Run: headless pygame with SDL's dummy video driver; simulated clock (each Clock.tick advances the game by its frame time, no real sleeping); random seed 0; keys injected as events and as key.get_pressed() state; mouse plan: one left click at the window centre at the start of phase 2, then a move to the lower-right quarter at the start of phase 3.
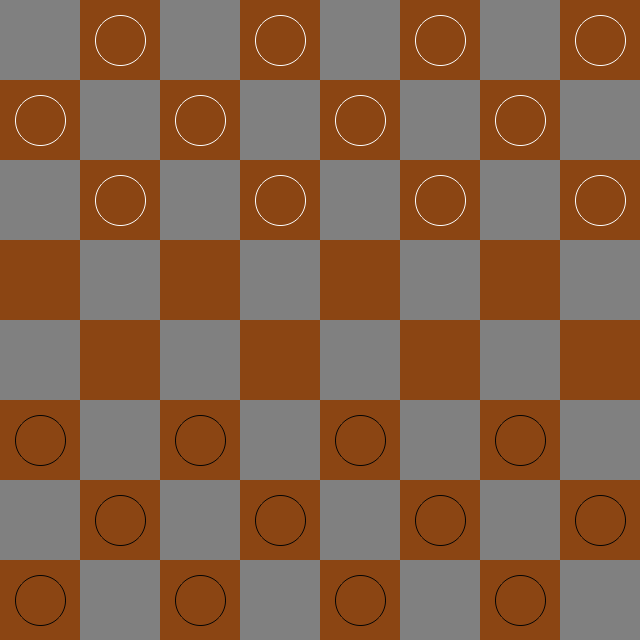
Frame 1 of 4 · flips 1–60 · no input
Frame 2 of 4 · flips 61–180 · clicked the window centre · tapped SPACE, RETURN · held RIGHT (→), D · screen unchanged from frame 1, image omitted
Frame 3 of 4 · flips 181–300 · moved the mouse to the lower-right quarter · held DOWN (↓), S · screen unchanged from frame 2, image omitted
Frame 4 of 4 · flips 301–420 · held LEFT (←), A, UP (↑), W · screen unchanged from frame 3, image omitted

The pygame program that drew these frames:

#!/usr/bin/env python3
import pygame, sys
from pygame.locals import *
from pygame import gfxdraw

FPS = 30
WINDOWNWIDTH = 640
WINDOWNHEIGHT = 640
TILEWIDTH = 80
TILEHEIGHT = 80
assert (WINDOWNWIDTH*WINDOWNHEIGHT)/(TILEWIDTH*TILEHEIGHT) == 64

WHITE = (250,250,250)
GREY = (128,128,128)
BROWN = (139,69,19)
BLACK = (5,5,5)

pygame.init()
FPSCLOCK = pygame.time.Clock()
DISPLAYSURF = pygame.display.set_mode((WINDOWNWIDTH,WINDOWNHEIGHT))
pygame.display.set_caption('Checkers')

def DrawTiles(DISPLAYSURF):
    for i in range(0,8):
        for j in range(0,8):
            Rect = pygame.Rect(i*TILEWIDTH,j*TILEHEIGHT,TILEWIDTH,TILEHEIGHT)
            pygame.draw.rect(DISPLAYSURF,BROWN if (i+j)%2 !=0 else GREY,Rect)

def DrawPieces(board,DISPLAYSURF):
    for i in range(0,8):
        for j in range(0,8):
            if board[i][j] != None:
                #pygame.draw.circle(DISPLAYSURF,board[i][j],(j*TILEWIDTH + (int) (TILEWIDTH/2),i*TILEHEIGHT+ (int)(TILEHEIGHT/2)),25)
                pygame.gfxdraw.aacircle(DISPLAYSURF,j*TILEWIDTH + (int) (TILEWIDTH/2),i*TILEHEIGHT+ (int)(TILEHEIGHT/2),25,board[i][j])
                #pygame.gfxdraw.filled_circle(DISPLAYSURF,j*TILEWIDTH + (int) (TILEWIDTH/2),i*TILEHEIGHT+ (int)(TILEHEIGHT/2),25,board[i][j])

def main():
    DISPLAYSURF.fill(WHITE)
    DrawTiles(DISPLAYSURF)
    board = []
    for i in range(0,8):
        line = []
        for j in range(0,8):
            if i <= 2 and (i+j)%2 != 0:
                line.append(WHITE)
            elif i >= WINDOWNWIDTH/TILEWIDTH - 3 and (i+j)%2 != 0:
                line.append(BLACK)
            else:
                line.append(None)
        board.append(line)
    
    DrawPieces(board,DISPLAYSURF)
    
    pygame.display.update()
    mousex = 0
    mousey = 0
   

    while True:
        for event in pygame.event.get():
            if event.type == MOUSEMOTION:
                mousex,mousey = event.pos
            
            if event.type == QUIT:
                pygame.quit()
                sys.exit()
        pygame.display.update()
        FPSCLOCK.tick(FPS)

if __name__ == '__main__':
    main()
